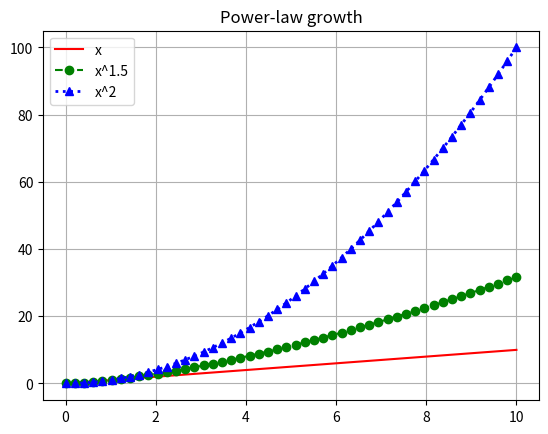

This chart was generated by the following Python code: (Note: this script raises an exception after producing the figure.)
#!/usr/bin/env python

"""Solution to exercise 08: three curves with distinct colors, linestyles, markers."""

import matplotlib.pyplot as plt
import numpy as np

x = np.linspace(0, 10, 50)

plt.plot(x, x, color="red", linestyle="-", label="x")
plt.plot(x, x ** 1.5, color="green", linestyle="--", marker="o", label="x^1.5")
plt.plot(x, x ** 2, color="blue", linestyle=":", marker="^", linewidth=2, label="x^2")

plt.legend()
plt.grid(True)
plt.title("Power-law growth")
plt.savefig("/tmp/08_styling.png")
